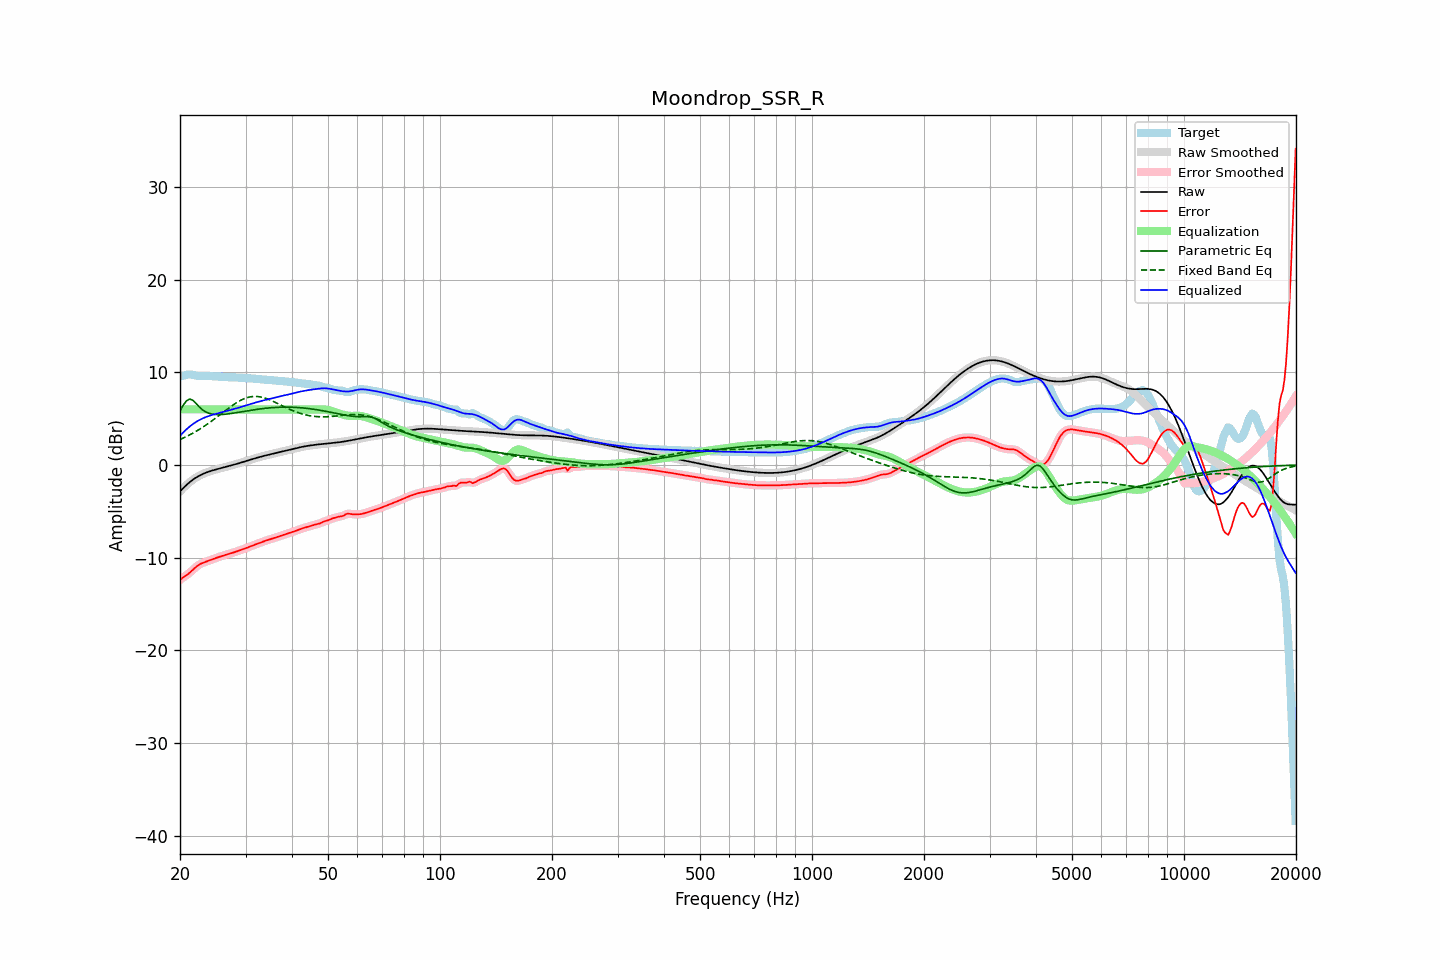

Values plotted in this chart, from the file beside it:
frequency, raw, error, smoothed, error_smoothed, equalization, parametric_eq, fixed_band_eq, equalized_raw, equalized_smoothed, target
20.00, -2.85, -12.40, -2.85, -12.39, 6.00, 5.86, 2.74, 3.15, 3.15, 9.55
20.20, -2.67, -12.25, -2.67, -12.26, 6.00, 6.15, 2.82, 3.33, 3.33, 9.59
20.40, -2.49, -12.12, -2.49, -12.13, 6.00, 6.44, 2.90, 3.51, 3.51, 9.63
20.61, -2.32, -12.00, -2.32, -12.00, 6.00, 6.68, 2.98, 3.68, 3.68, 9.68
20.81, -2.16, -11.89, -2.16, -11.88, 6.00, 6.92, 3.07, 3.84, 3.84, 9.73
21.02, -2.00, -11.76, -2.00, -11.76, 6.00, 7.02, 3.16, 4.00, 4.00, 9.76
21.23, -1.85, -11.62, -1.86, -11.62, 6.00, 7.12, 3.24, 4.15, 4.14, 9.77
21.44, -1.72, -11.47, -1.72, -11.47, 6.00, 7.05, 3.34, 4.28, 4.28, 9.75
21.66, -1.59, -11.31, -1.59, -11.31, 6.00, 6.98, 3.43, 4.41, 4.41, 9.72
21.87, -1.47, -11.14, -1.47, -11.15, 6.00, 6.81, 3.53, 4.53, 4.53, 9.68
22.09, -1.36, -10.99, -1.36, -10.99, 6.00, 6.64, 3.63, 4.64, 4.64, 9.64
22.31, -1.25, -10.86, -1.25, -10.86, 6.00, 6.45, 3.73, 4.75, 4.75, 9.61
22.54, -1.15, -10.74, -1.15, -10.74, 6.00, 6.26, 3.84, 4.85, 4.85, 9.59
22.76, -1.06, -10.65, -1.07, -10.65, 6.00, 6.11, 3.95, 4.94, 4.93, 9.58
22.99, -0.98, -10.57, -0.98, -10.57, 6.00, 5.95, 4.06, 5.02, 5.02, 9.59
23.22, -0.91, -10.50, -0.91, -10.50, 6.00, 5.84, 4.17, 5.09, 5.09, 9.60
23.45, -0.84, -10.44, -0.84, -10.44, 6.00, 5.73, 4.29, 5.16, 5.16, 9.60
23.69, -0.77, -10.37, -0.77, -10.37, 6.00, 5.65, 4.41, 5.23, 5.23, 9.60
23.92, -0.71, -10.31, -0.71, -10.31, 6.00, 5.58, 4.53, 5.29, 5.29, 9.60
24.16, -0.65, -10.24, -0.65, -10.24, 6.00, 5.53, 4.65, 5.35, 5.35, 9.59
24.40, -0.60, -10.17, -0.60, -10.17, 6.00, 5.49, 4.78, 5.40, 5.40, 9.58
24.65, -0.55, -10.11, -0.55, -10.11, 6.00, 5.47, 4.91, 5.45, 5.45, 9.56
24.89, -0.50, -10.05, -0.50, -10.05, 6.00, 5.45, 5.04, 5.50, 5.50, 9.55
25.14, -0.45, -9.99, -0.45, -9.99, 6.00, 5.44, 5.17, 5.55, 5.55, 9.54
25.39, -0.41, -9.94, -0.41, -9.94, 6.00, 5.43, 5.30, 5.59, 5.59, 9.53
25.65, -0.36, -9.88, -0.36, -9.88, 6.00, 5.44, 5.43, 5.64, 5.64, 9.52
25.91, -0.32, -9.82, -0.32, -9.82, 6.00, 5.44, 5.57, 5.68, 5.68, 9.50
26.16, -0.27, -9.76, -0.27, -9.76, 6.00, 5.46, 5.70, 5.73, 5.73, 9.49
26.43, -0.23, -9.70, -0.23, -9.70, 6.00, 5.47, 5.83, 5.77, 5.77, 9.48
26.69, -0.18, -9.65, -0.18, -9.65, 6.00, 5.49, 5.96, 5.82, 5.82, 9.47
26.96, -0.14, -9.60, -0.14, -9.60, 6.00, 5.51, 6.09, 5.86, 5.86, 9.47
27.23, -0.09, -9.56, -0.09, -9.56, 6.00, 5.54, 6.22, 5.91, 5.91, 9.47
27.50, -0.04, -9.51, -0.04, -9.51, 6.00, 5.56, 6.35, 5.96, 5.96, 9.46
27.77, 0.00, -9.45, 0.00, -9.45, 6.00, 5.59, 6.47, 6.00, 6.00, 9.46
28.05, 0.05, -9.40, 0.05, -9.40, 6.00, 5.61, 6.59, 6.05, 6.05, 9.45
28.33, 0.10, -9.34, 0.10, -9.34, 6.00, 5.64, 6.70, 6.10, 6.10, 9.44
28.62, 0.15, -9.28, 0.15, -9.28, 6.00, 5.67, 6.81, 6.15, 6.15, 9.43
28.90, 0.21, -9.22, 0.21, -9.22, 6.00, 5.70, 6.90, 6.21, 6.21, 9.42
29.19, 0.26, -9.16, 0.26, -9.16, 6.00, 5.73, 7.00, 6.26, 6.26, 9.42
29.48, 0.31, -9.10, 0.31, -9.10, 6.00, 5.76, 7.08, 6.31, 6.31, 9.41
29.78, 0.37, -9.04, 0.37, -9.04, 6.00, 5.79, 7.16, 6.37, 6.37, 9.40
30.08, 0.42, -8.97, 0.42, -8.97, 6.00, 5.82, 7.22, 6.42, 6.42, 9.39
30.38, 0.47, -8.90, 0.47, -8.90, 6.00, 5.85, 7.28, 6.47, 6.47, 9.38
30.68, 0.53, -8.83, 0.53, -8.83, 6.00, 5.87, 7.32, 6.53, 6.53, 9.36
30.99, 0.58, -8.76, 0.58, -8.76, 6.00, 5.90, 7.36, 6.58, 6.58, 9.34
31.30, 0.63, -8.69, 0.63, -8.69, 6.00, 5.93, 7.38, 6.63, 6.63, 9.33
31.61, 0.69, -8.63, 0.69, -8.63, 6.00, 5.96, 7.40, 6.69, 6.69, 9.31
31.93, 0.74, -8.57, 0.74, -8.57, 6.00, 5.98, 7.40, 6.74, 6.74, 9.30
32.24, 0.79, -8.50, 0.79, -8.50, 6.00, 6.01, 7.39, 6.79, 6.79, 9.29
32.57, 0.84, -8.44, 0.83, -8.44, 6.00, 6.03, 7.37, 6.84, 6.83, 9.27
32.89, 0.88, -8.37, 0.88, -8.37, 6.00, 6.05, 7.35, 6.88, 6.88, 9.25
33.22, 0.93, -8.30, 0.93, -8.30, 6.00, 6.08, 7.31, 6.93, 6.93, 9.23
33.55, 0.97, -8.24, 0.97, -8.24, 6.00, 6.10, 7.26, 6.97, 6.97, 9.21
33.89, 1.02, -8.18, 1.02, -8.18, 6.00, 6.12, 7.21, 7.02, 7.02, 9.20
34.23, 1.06, -8.13, 1.06, -8.13, 6.00, 6.13, 7.15, 7.06, 7.06, 9.19
34.57, 1.10, -8.07, 1.10, -8.07, 6.00, 6.15, 7.08, 7.10, 7.10, 9.18
34.92, 1.14, -8.02, 1.14, -8.02, 6.00, 6.17, 7.01, 7.14, 7.14, 9.17
35.27, 1.19, -7.96, 1.19, -7.96, 6.00, 6.18, 6.94, 7.19, 7.19, 9.15
35.62, 1.23, -7.91, 1.23, -7.91, 6.00, 6.19, 6.86, 7.23, 7.23, 9.13
35.97, 1.27, -7.85, 1.27, -7.85, 6.00, 6.21, 6.78, 7.27, 7.27, 9.12
... 635 more rows
